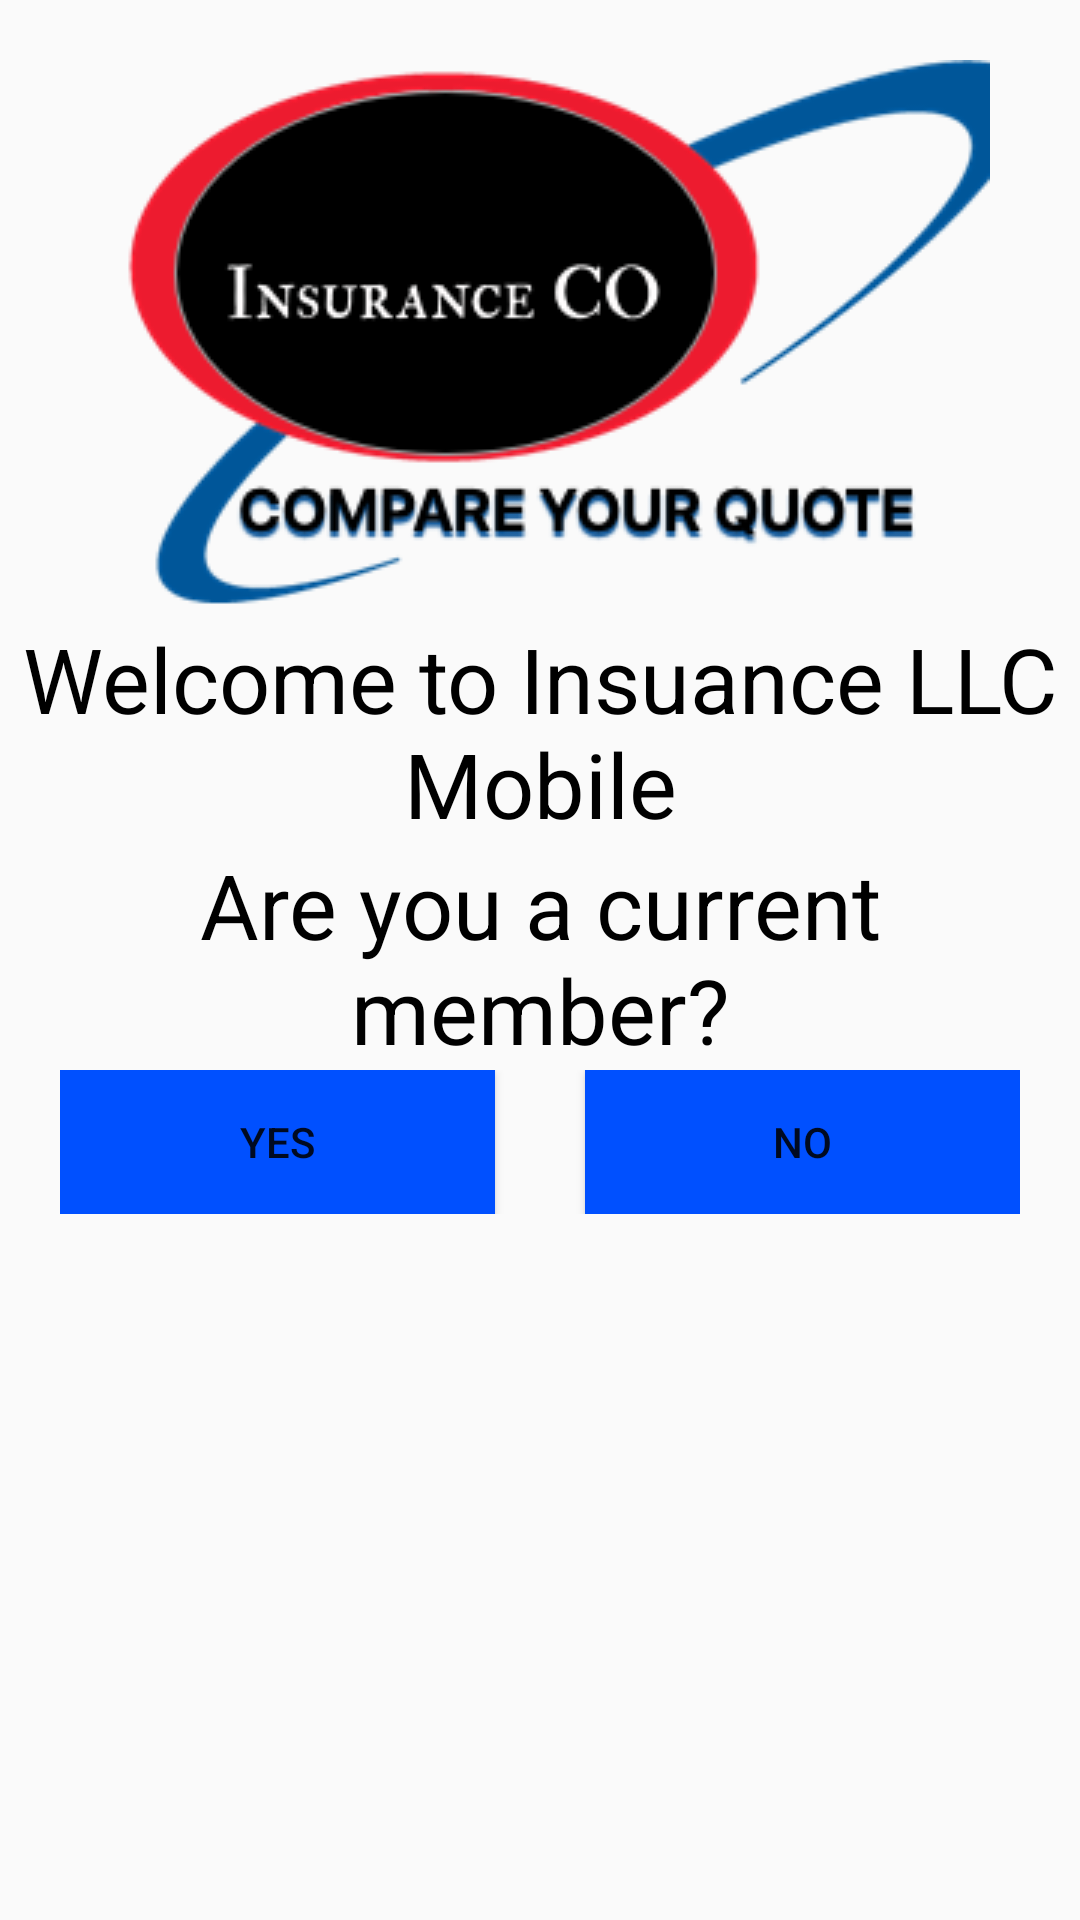

Reconstruct the res/layout file that produces this screen, plus the resources it refers to.
<!-- AndroidManifest.xml: application theme AppTheme -->
<!-- res/layout/fragment_home.xml -->
<?xml version="1.0" encoding="utf-8"?>
<LinearLayout xmlns:android="http://schemas.android.com/apk/res/android"
              android:orientation="vertical"
              android:layout_width="match_parent"
              android:layout_height="match_parent">

    <ImageView android:layout_width="wrap_content"
               android:layout_height="wrap_content"
                android:src="@drawable/ic_logo"
               android:layout_marginTop="20dp"
    android:layout_gravity="top|center"/>

    <TextView
            android:layout_marginTop="@dimen/margin"
            style="@style/big_text"
            android:text="@string/welcome"
            />

    <TextView
            android:layout_marginTop="@dimen/margin"
            style="@style/big_text"
    android:text="@string/are_member"/>

    <LinearLayout
            android:layout_width="match_parent"
                  android:layout_height="wrap_content"
                android:orientation="horizontal"
            android:layout_marginTop="@dimen/margin"
    android:layout_marginStart="20dp"
    android:layout_marginEnd="20dp">
        <Button
                android:id="@+id/home_button_yes"
                style="@style/button"
        android:text="@string/yes"/>

    <Button
            android:id="@+id/home_button_no"
            style="@style/button"
            android:layout_marginStart="30dp"
    android:text="@string/no"/>
    </LinearLayout>

</LinearLayout>
<!-- resources referenced by this layout -->
<resources>
  <!-- drawable ic_logo: png bitmap (drawable, 33913 bytes) -->
  <string name="are_member">Are you a current member?</string>
  <string name="no">NO</string>
  <string name="welcome">Welcome to Insuance LLC Mobile</string>
  <string name="yes">YES</string>
  <style name="big_text">
          <item name="android:layout_gravity">center</item>
          <item name="android:layout_height">wrap_content</item>
          <item name="android:layout_width">wrap_content</item>
          <item name="android:textSize">30sp</item>
          <item name="android:textAlignment">center</item>
          <item name="android:textColor">@color/black</item>
      </style>
  <style name="button">
          <item name="android:layout_height">wrap_content</item>
          <item name="android:layout_width">0dp</item>
          <item name="android:layout_weight">1</item>
          <item name="android:background">@color/aaaBlue</item>
      </style>
  <style name="AppTheme" parent="Theme.AppCompat.Light.DarkActionBar">
          
          <item name="colorPrimary">@color/colorPrimary</item>
          <item name="colorPrimaryDark">@color/colorPrimaryDark</item>
          <item name="colorAccent">@color/colorAccent</item>
      </style>
  <color name="black">#000000</color>
  <color name="aaaBlue">#0050FF</color>
  <color name="colorPrimary">#008577</color>
  <color name="colorPrimaryDark">#00574B</color>
  <color name="colorAccent">#D81B60</color>
</resources>
